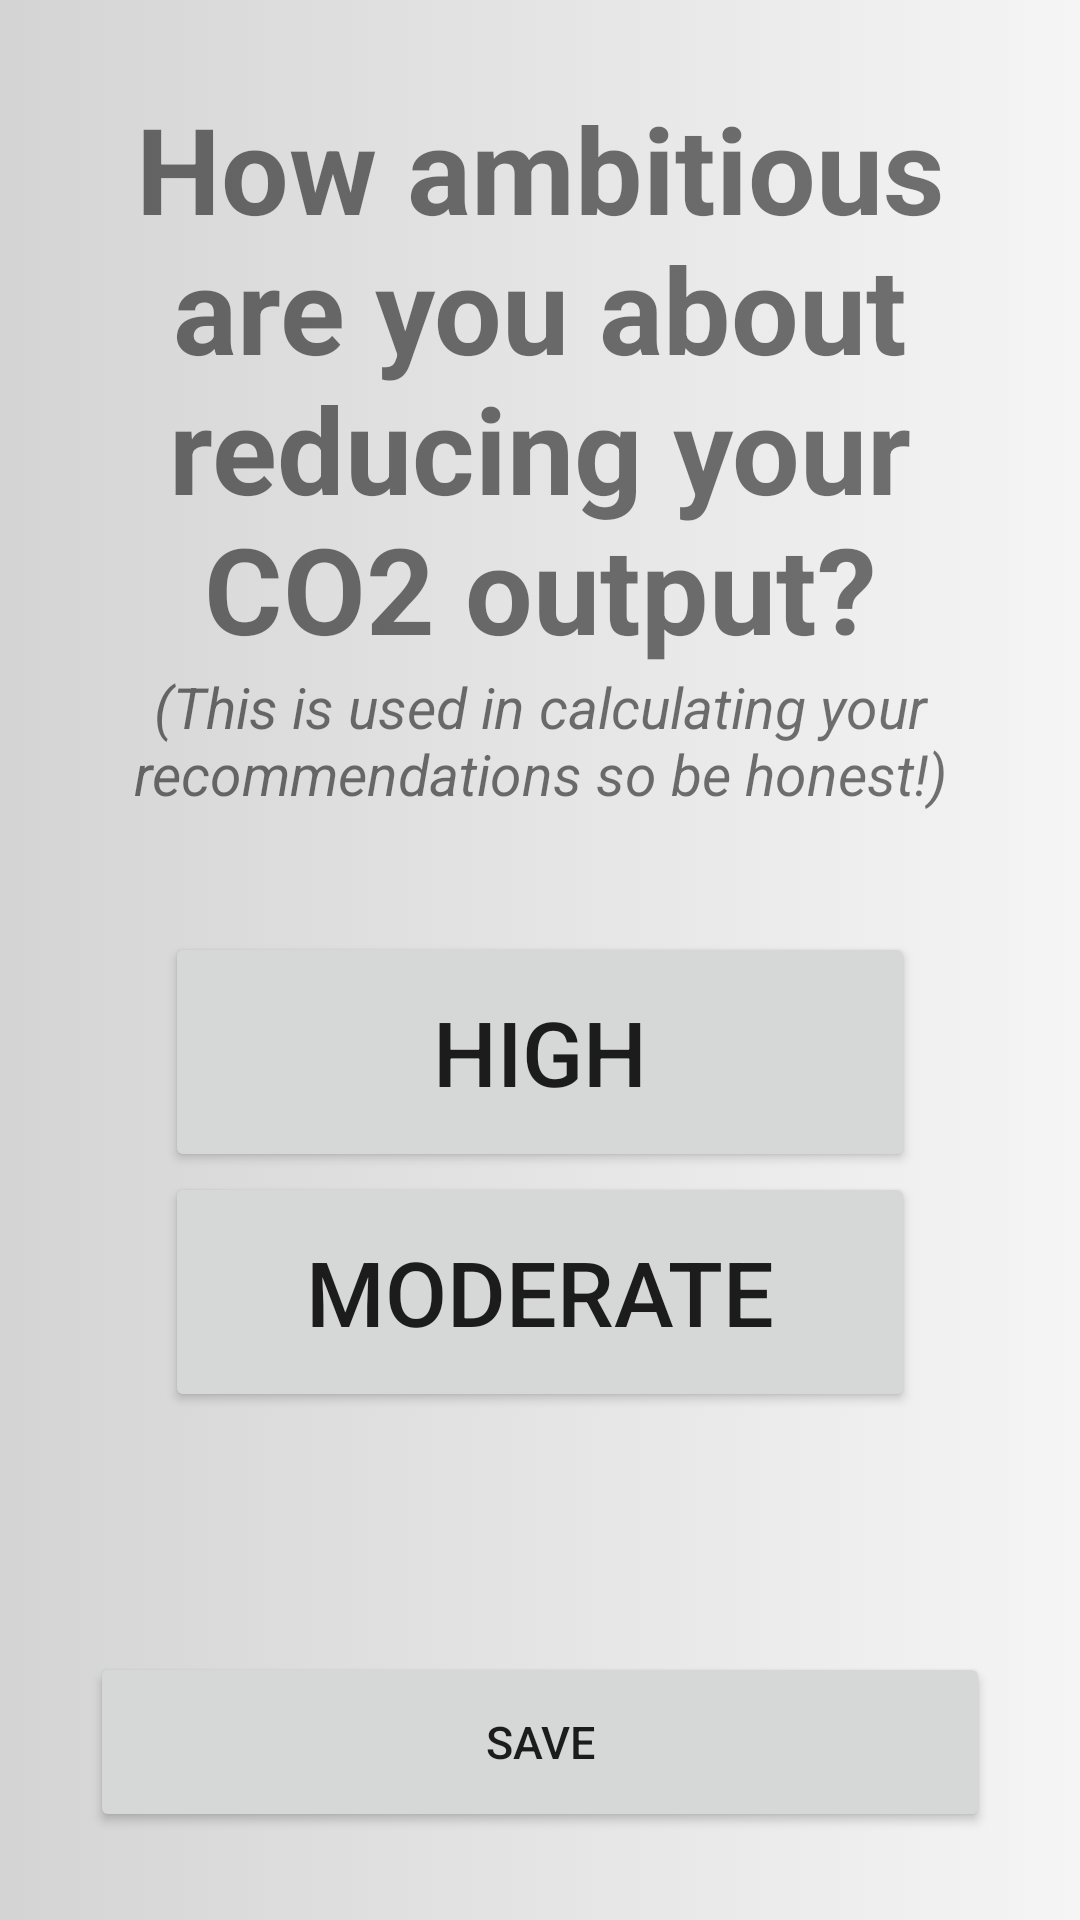

Here is an Android app screen rendered from its layout file. Give the layout XML and the strings, colors and styles it references.
<!-- AndroidManifest.xml: application theme Theme.FYP -->
<!-- res/layout/fragment_ambition.xml -->
<?xml version="1.0" encoding="utf-8"?>
<LinearLayout xmlns:android="http://schemas.android.com/apk/res/android"
    android:layout_width="match_parent"
    android:layout_height="match_parent"
    android:background="@drawable/light_background">


    <LinearLayout
        android:layout_width="match_parent"
        android:layout_height="match_parent"
        android:orientation="vertical"
        android:gravity="center"
        android:paddingRight="20dp"
        android:paddingLeft="20dp">

        <TextView
            android:layout_width="wrap_content"
            android:layout_height="wrap_content"
            android:text="How ambitious are you about reducing your CO2 output?"
            android:textStyle="bold"
            android:textSize="40dp"
            android:textAlignment="center"/>
        <TextView
            android:layout_width="wrap_content"
            android:layout_height="wrap_content"
            android:text="(This is used in calculating your recommendations so be honest!)"
            android:textStyle="italic"
            android:textSize="19dp"
            android:textAlignment="center"/>
        <TextView
            android:layout_width="200dp"
            android:layout_height="40dp"
            android:visibility="invisible"/>
        <Button
            android:id="@+id/highButton"
            android:layout_width="250dp"
            android:layout_height="80dp"
            android:text="High"
            android:textSize="30dp"/>
        <Button
            android:id="@+id/moderateButton"
            android:layout_width="250dp"
            android:layout_height="80dp"
            android:text="Moderate"
            android:textSize="30dp"/>
        <TextView
            android:layout_width="250dp"
            android:layout_height="80dp"
            android:visibility="invisible"/>
        <Button
            android:id="@+id/continueButton"
            android:layout_width="300dp"
            android:layout_height="60dp"
            android:text="Save"
            android:textSize="15dp" />



    </LinearLayout>

</LinearLayout>
<!-- resources referenced by this layout -->
<resources>
  <!-- drawable light_background (drawable-v24) -->
  <?xml version="1.0" encoding="utf-8"?>
  <selector xmlns:android="http://schemas.android.com/apk/res/android">
      <item>
          <shape>
              <gradient
                  android:startColor="#d4d4d4"
                  android:endColor="#F5F5F5"
                  android:type="linear" />
          </shape>
      </item>
  
  </selector>
  <style name="Theme.FYP" parent="Theme.MaterialComponents.DayNight.NoActionBar">
          
          <item name="colorPrimary">@color/teal_700</item>
          <item name="colorPrimaryVariant">@color/purple_700</item>
          <item name="colorOnPrimary">@color/white</item>
          
          <item name="colorSecondary">@color/teal_200</item>
          <item name="colorSecondaryVariant">@color/teal_700</item>
          <item name="colorOnSecondary">@color/black</item>
          
          <item name="android:statusBarColor" tools:targetApi="l">?attr/colorPrimaryVariant</item>
          
          <item name="android:dropDownListViewStyle">@style/MySpinner</item>
      </style>
  <color name="teal_700">#FF018786</color>
  <color name="purple_700">#FF3700B3</color>
  <color name="white">#FFFFFFFF</color>
  <color name="teal_200">#FF03DAC5</color>
  <color name="black">#FF000000</color>
  <style name="MySpinner" parent="Theme.AppCompat.Light.DarkActionBar">
          <item name="android:dividerHeight">2dp</item>
          <item name="android:divider">#808080</item>
      </style>
</resources>
